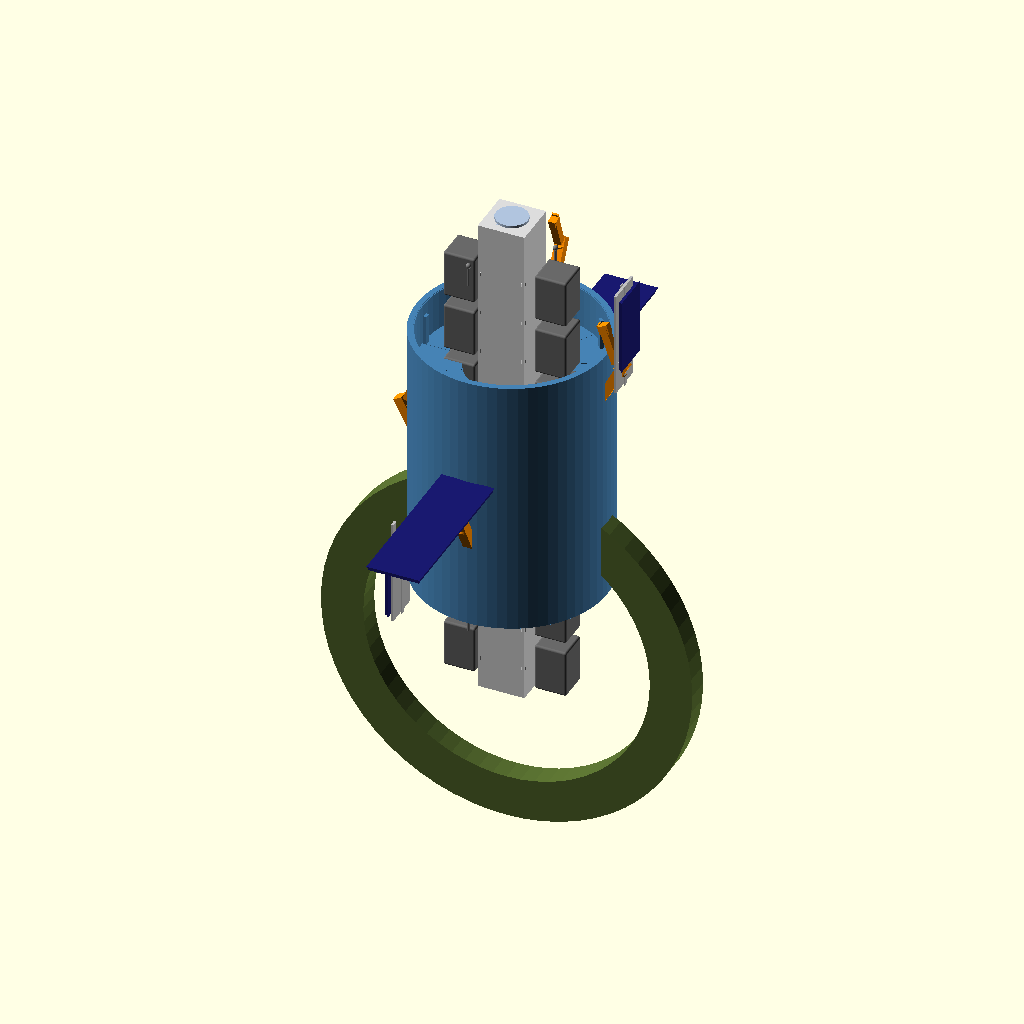
Cell 1 — every parameter at its default value.
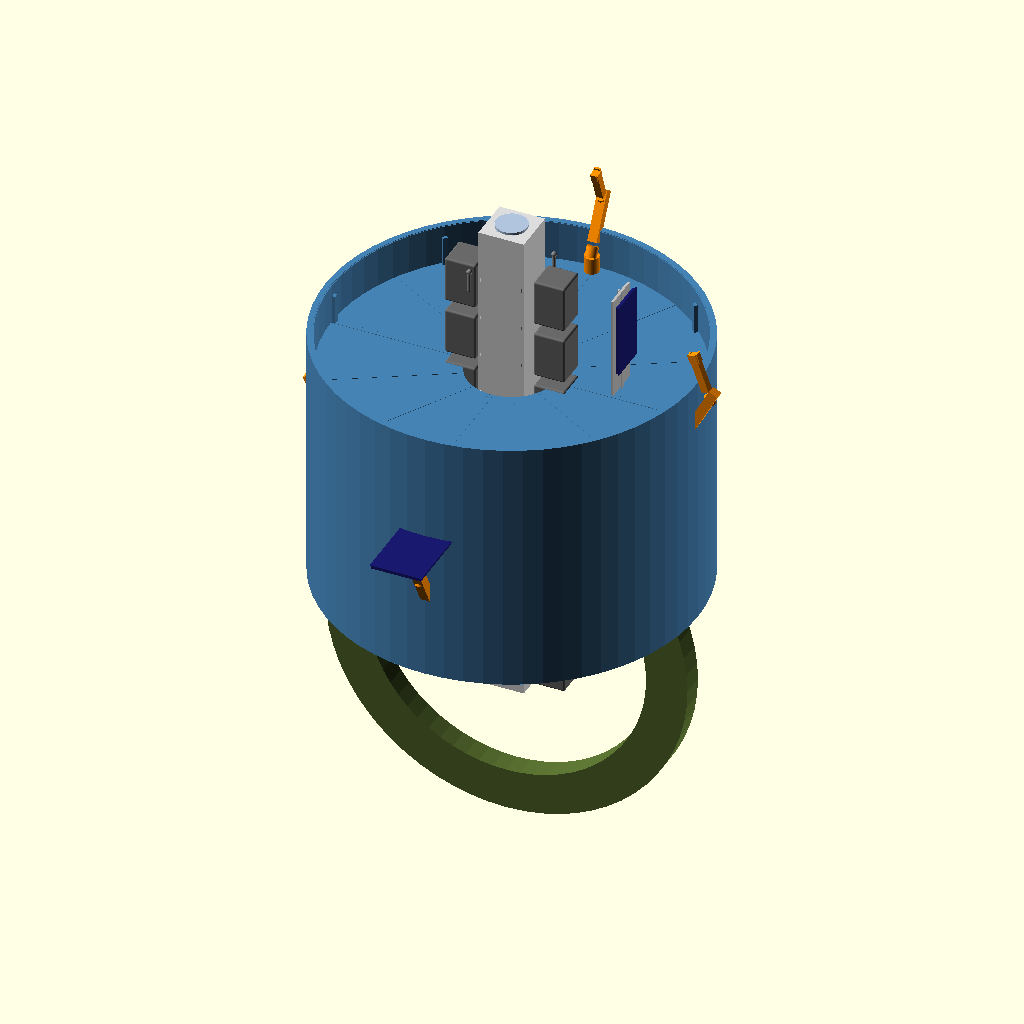
Cell 2: the same model with assembly_dia = 360.
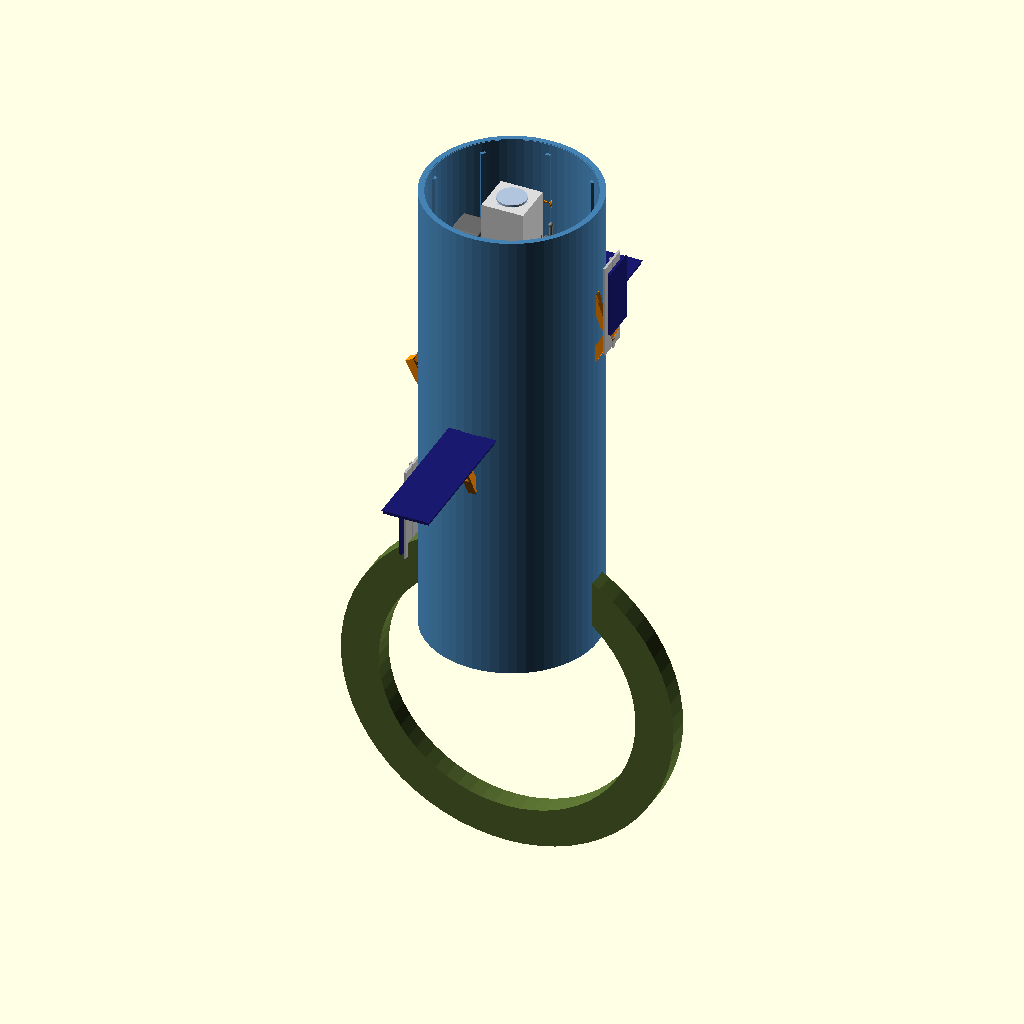
Cell 3: the same model with assembly_length = 500.
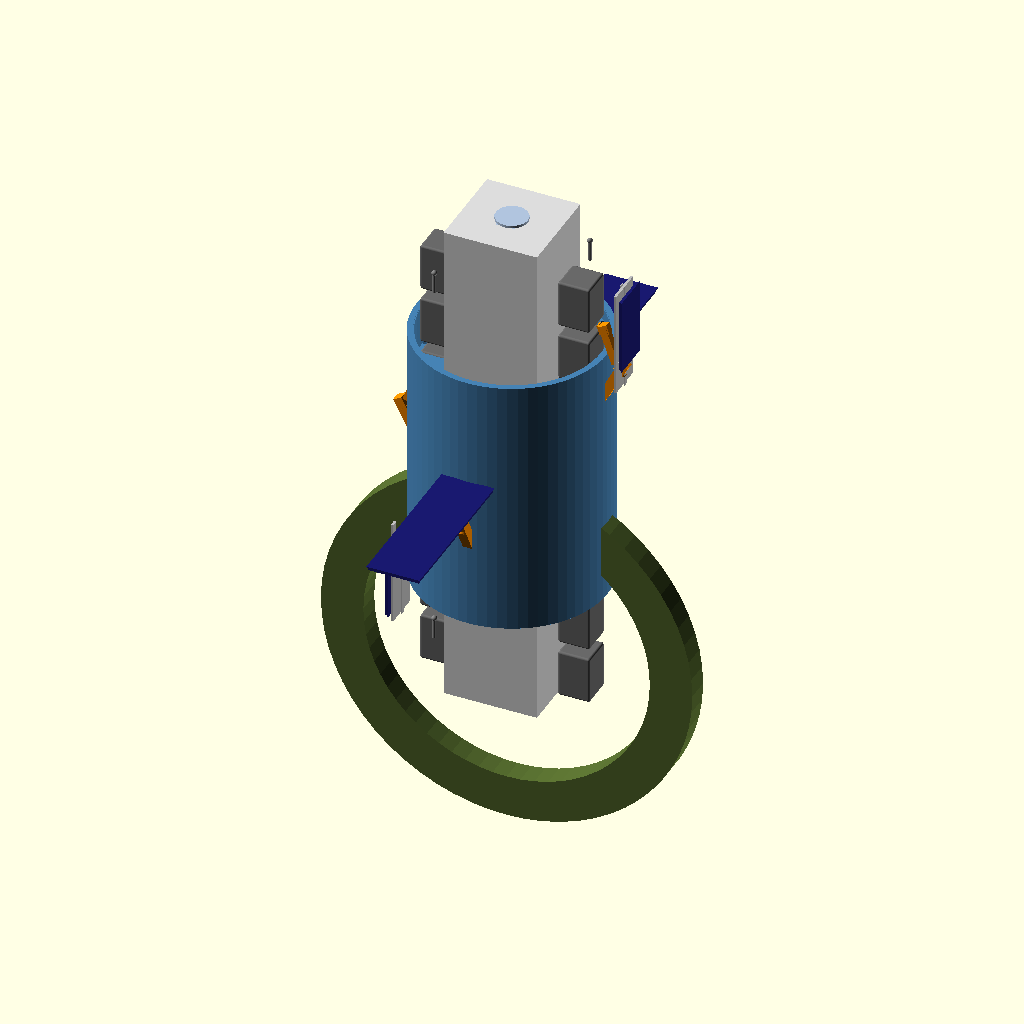
Cell 4: truss_size = 88 (everything else at default).
All cells are drawn from the same view direction (rotation 55°, 0°, 25°, orthographic, colour scheme Cornfield), but the view is re-fitted for each cell, so position and scale can differ between cells as well as the parameter.
The OpenSCAD source (orbital-shipyard/osy7_v2.scad):
// ============================================================
// OSY-7 — Orbital Shipyard v2 (Complete · Interior + Exterior)
// Units: meters · Merged from all design revisions
// ============================================================

$fn = 64;

// -------------------- Parameters --------------------
assembly_dia   = 180;
assembly_length = 250;
wall_thickness = 5.5;
inner_clear_dia = 85;
truss_size     = 44;
truss_length   = 480;
ring_dia       = 310;
ring_width     = 40;
ring_height    = 22;
module_size    = 30;
deck_thickness = 2.6;

// -------------------- Helpers --------------------
module rounded_cube(size, radius = 1.5) {
    minkowski() {
        cube(size - [radius*2, radius*2, radius*2], center = true);
        sphere(r = radius);
    }
}

// -------------------- Assembly Bay (double-sided mesh) --------------------
module assembly_bay_mesh() {
    // Exterior shell
    difference() {
        cylinder(h = assembly_length, d = assembly_dia, center = true);
        cylinder(h = assembly_length + 2, d = assembly_dia - wall_thickness*2, center = true);
    }
    // Interior wall surface
    difference() {
        cylinder(h = assembly_length - 1, d = assembly_dia - wall_thickness*2 + 0.8, center = true);
        cylinder(h = assembly_length + 2, d = assembly_dia - wall_thickness*2 - 1.5, center = true);
    }
    // Internal decks
    for (z = [-95, -35, 25, 85]) {
        translate([0, 0, z]) {
            // Deck ring
            difference() {
                cylinder(h = deck_thickness, d = assembly_dia - wall_thickness*2 - 1, center = true);
                cylinder(h = deck_thickness + 2, d = inner_clear_dia, center = true);
            }
            // Support spokes
            for (a = [0 : 30 : 330]) {
                rotate([0, 0, a])
                translate([(assembly_dia/2 + inner_clear_dia/2)/2 - 2, 0, 0])
                cube([(assembly_dia - inner_clear_dia)/2 - 6, 4.5, deck_thickness + 0.6], center = true);
            }
            // Inner safety ring / railing base
            difference() {
                cylinder(h = 1.8, d = inner_clear_dia + 9, center = true);
                cylinder(h = 3, d = inner_clear_dia + 4, center = true);
            }
        }
    }
    // Longitudinal interior stringers
    for (a = [0 : 45 : 315]) {
        rotate([0, 0, a])
        translate([assembly_dia/2 - wall_thickness - 3.5, 0, 0])
        cube([3, 5, assembly_length - 20], center = true);
    }
}

// -------------------- Main Truss (dual cross-bracing) --------------------
module main_truss() {
    cube([truss_size, truss_size, truss_length], center = true);
    for (z = [-210 : 40 : 210]) {
        translate([0, 0, z]) {
            rotate([0, 0, 45])  cube([truss_size*1.35, 4, 3.5], center = true);
            rotate([0, 0, -45]) cube([truss_size*1.35, 4, 3.5], center = true);
        }
    }
}

// -------------------- Habitat / Control Ring --------------------
module habitat_ring() {
    rotate([90, 0, 0])
    rotate_extrude()
    translate([ring_dia/2, 0, 0])
    square([ring_width, ring_height], center = true);
}

// -------------------- Multi-segment Robotic Arm (base_rot, arm_len) --------------------
module robotic_arm(base_rot = 0, arm_len = 95) {
    rotate([0, 0, base_rot]) {
        // Base mount
        cylinder(h = 16, d = 14, center = true);
        // Shoulder joint + upper arm
        translate([0, 0, 12])
        rotate([0, 28, 0]) {
            cylinder(h = 10, d = 11, center = true);
            translate([0, 0, arm_len * 0.38]) cube([9, 9, arm_len * 0.55], center = true);
            // Elbow + forearm
            translate([0, 0, arm_len * 0.55])
            rotate([0, -48, 0]) {
                cylinder(h = 9, d = 9, center = true);
                translate([0, 0, arm_len * 0.28]) cube([7, 7, arm_len * 0.38], center = true);
                // Wrist + gripper jaws
                translate([0, 0, arm_len * 0.38]) {
                    cylinder(h = 7, d = 7, center = true);
                    translate([4, 0, 5]) cube([2, 6, 9], center = true);
                    translate([-4, 0, 5]) cube([2, 6, 9], center = true);
                }
            }
        }
    }
}

// -------------------- Solar Array (thick + framed + segmented) --------------------
module solar_array(length = 150, width = 48, thickness = 3) {
    // Main panel
    cube([length, width, thickness], center = true);
    // Raised frame
    translate([0, 0, thickness/2 + 0.4]) cube([length + 2, width + 2, 0.8], center = true);
    // Panel segmentation lines
    for (i = [-length/2 + 12 : 18 : length/2 - 12]) {
        translate([i, 0, thickness/2 + 0.1]) cube([1.2, width - 3, 0.6], center = true);
    }
}

// -------------------- Radiator (thick + framed) --------------------
module radiator(length = 90, width = 32, thickness = 2.2) {
    cube([length, width, thickness], center = true);
    // Support frame (both faces)
    translate([0, 0,  thickness/2 + 0.5]) cube([length + 3, 4, 1], center = true);
    translate([0, 0, -thickness/2 - 0.5]) cube([length + 3, 4, 1], center = true);
    for (i = [-length/2 + 8 : 16 : length/2 - 8]) {
        translate([i, 0, 0.9]) cube([2, width - 4, 0.6], center = true);
    }
}

// -------------------- Service / Pressurized Module --------------------
module service_module() {
    rounded_cube([module_size, module_size, module_size*1.5], 2);
}

// -------------------- Docking Port / Adapter (with petals) --------------------
module docking_port() {
    cylinder(h = 16, d = 32, center = true);
    translate([0, 0, 10]) cylinder(h = 8, d = 26, center = true);
    translate([0, 0, 15]) cylinder(h = 3, d = 30, center = true);
    // Docking ring petals
    for (a = [0 : 60 : 300]) {
        rotate([0, 0, a]) translate([14, 0, 12]) cube([5, 3, 4], center = true);
    }
}

// -------------------- Antenna / Sensor --------------------
module antenna() {
    cylinder(h = 20, d = 3);
    translate([0, 0, 20]) sphere(d = 5);
}

// ==================== ASSEMBLY ====================

// Assembly bay (double-sided)
color("SteelBlue") assembly_bay_mesh();

// Main truss
color("Gainsboro") main_truss();

// Habitat ring
translate([0, 0, -assembly_length/2 - 75])
color("DarkOliveGreen") habitat_ring();

// Service modules along truss
for (z = [-210 : 55 : 210]) {
    translate([ truss_size/2 + module_size/2 + 6, 0, z]) color("DimGray") service_module();
    translate([-(truss_size/2 + module_size/2 + 6), 0, z]) color("DimGray") service_module();
}

// Extra pressurized modules
translate([0,  truss_size/2 + 22,  110]) color("SlateGray") rounded_cube([38, 32, 44], 2);
translate([0, -(truss_size/2 + 22), -85]) color("SlateGray") rounded_cube([38, 32, 44], 2);

// Solar arrays
translate([0,  165, 20]) rotate([0, 0, 90]) color("MidnightBlue") solar_array(150, 48, 3);
translate([0, -165, 20]) rotate([0, 0, 90]) color("MidnightBlue") solar_array(150, 48, 3);

// Secondary smaller arrays (perpendicular winglets)
translate([ 110, 0,  160]) rotate([0, 90, 0]) color("MidnightBlue") solar_array(70, 35, 2.5);
translate([-110, 0, -160]) rotate([0, 90, 0]) color("MidnightBlue") solar_array(70, 35, 2.5);

// Radiators
translate([ 105, 0,  150]) rotate([0, 90, 0]) color("Silver") radiator(100, 34, 2.4);
translate([-105, 0, -150]) rotate([0, 90, 0]) color("Silver") radiator(100, 34, 2.4);

// Robotic arms (articulated, angle + length)
translate([ assembly_dia/2 - 14, 0,  50]) color("DarkOrange") robotic_arm(0, 100);
translate([-assembly_dia/2 + 14, 0, -45]) color("DarkOrange") robotic_arm(180, 98);
translate([0,  assembly_dia/2 - 14,  95]) color("DarkOrange") robotic_arm(90, 85);
translate([0, -assembly_dia/2 + 14, -75]) color("DarkOrange") robotic_arm(-90, 88);

// End docking ports
translate([0, 0,  truss_length/2 - 14]) color("LightSteelBlue") docking_port();
translate([0, 0, -truss_length/2 + 14]) color("LightSteelBlue") docking_port();

// Antennas / sensors
for (z = [-180, 0, 180]) {
    translate([truss_size/2 + 6, truss_size/2 + 6, z]) color("Gray") antenna();
    translate([-(truss_size/2 + 6), -(truss_size/2 + 6), z]) color("Gray") antenna();
}
Customizer parameters (derived from the source; name, type, default, range or options):
assembly_dia: number, default 180
assembly_length: number, default 250
wall_thickness: number, default 5.5
inner_clear_dia: number, default 85
truss_size: number, default 44
truss_length: number, default 480
ring_dia: number, default 310
ring_width: number, default 40
ring_height: number, default 22
module_size: number, default 30
deck_thickness: number, default 2.6
